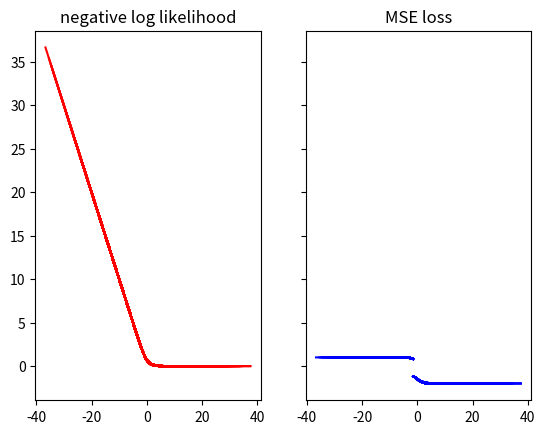

Generate this figure with matplotlib:
import numpy as np
import matplotlib.pyplot as plt
f, (ax1, ax2) = plt.subplots(1, 2, sharey=True)

x1 = np.random.normal(1,2,1000)
x2 = -np.random.normal(2,2,1000)
x = np.hstack((x1,x2))
x = np.ravel(x)
x = np.sort(x)[::-1]
def sigmoid(x):
	return 1/(1+np.exp(-x))
w = np.arange(-5,5,0.5)
bias = -1.5
log_loss = []
temp =[]
# mse =[]
for i in range(10):
	temp1 = w[i]*x + bias
	temp.append(temp1)

	temp1 = 1/sigmoid(temp1)
	log_loss.append(np.log(temp1))
ax1.plot(temp,log_loss,'r-')
ax1.set_title('negative log likelihood')

temp =[]
loss =[]
for i in range(10):
	temp1 = w[i]*x + bias
	temp.append(temp1)
	temp1 = -sigmoid(temp1)
	mse = np.where(x<0,-1+temp1,1+temp1)
	loss.append(mse.tolist())
print(mse.shape)
ax2.plot(temp,loss,'b-')
ax2.set_title('MSE loss')

plt.show()
